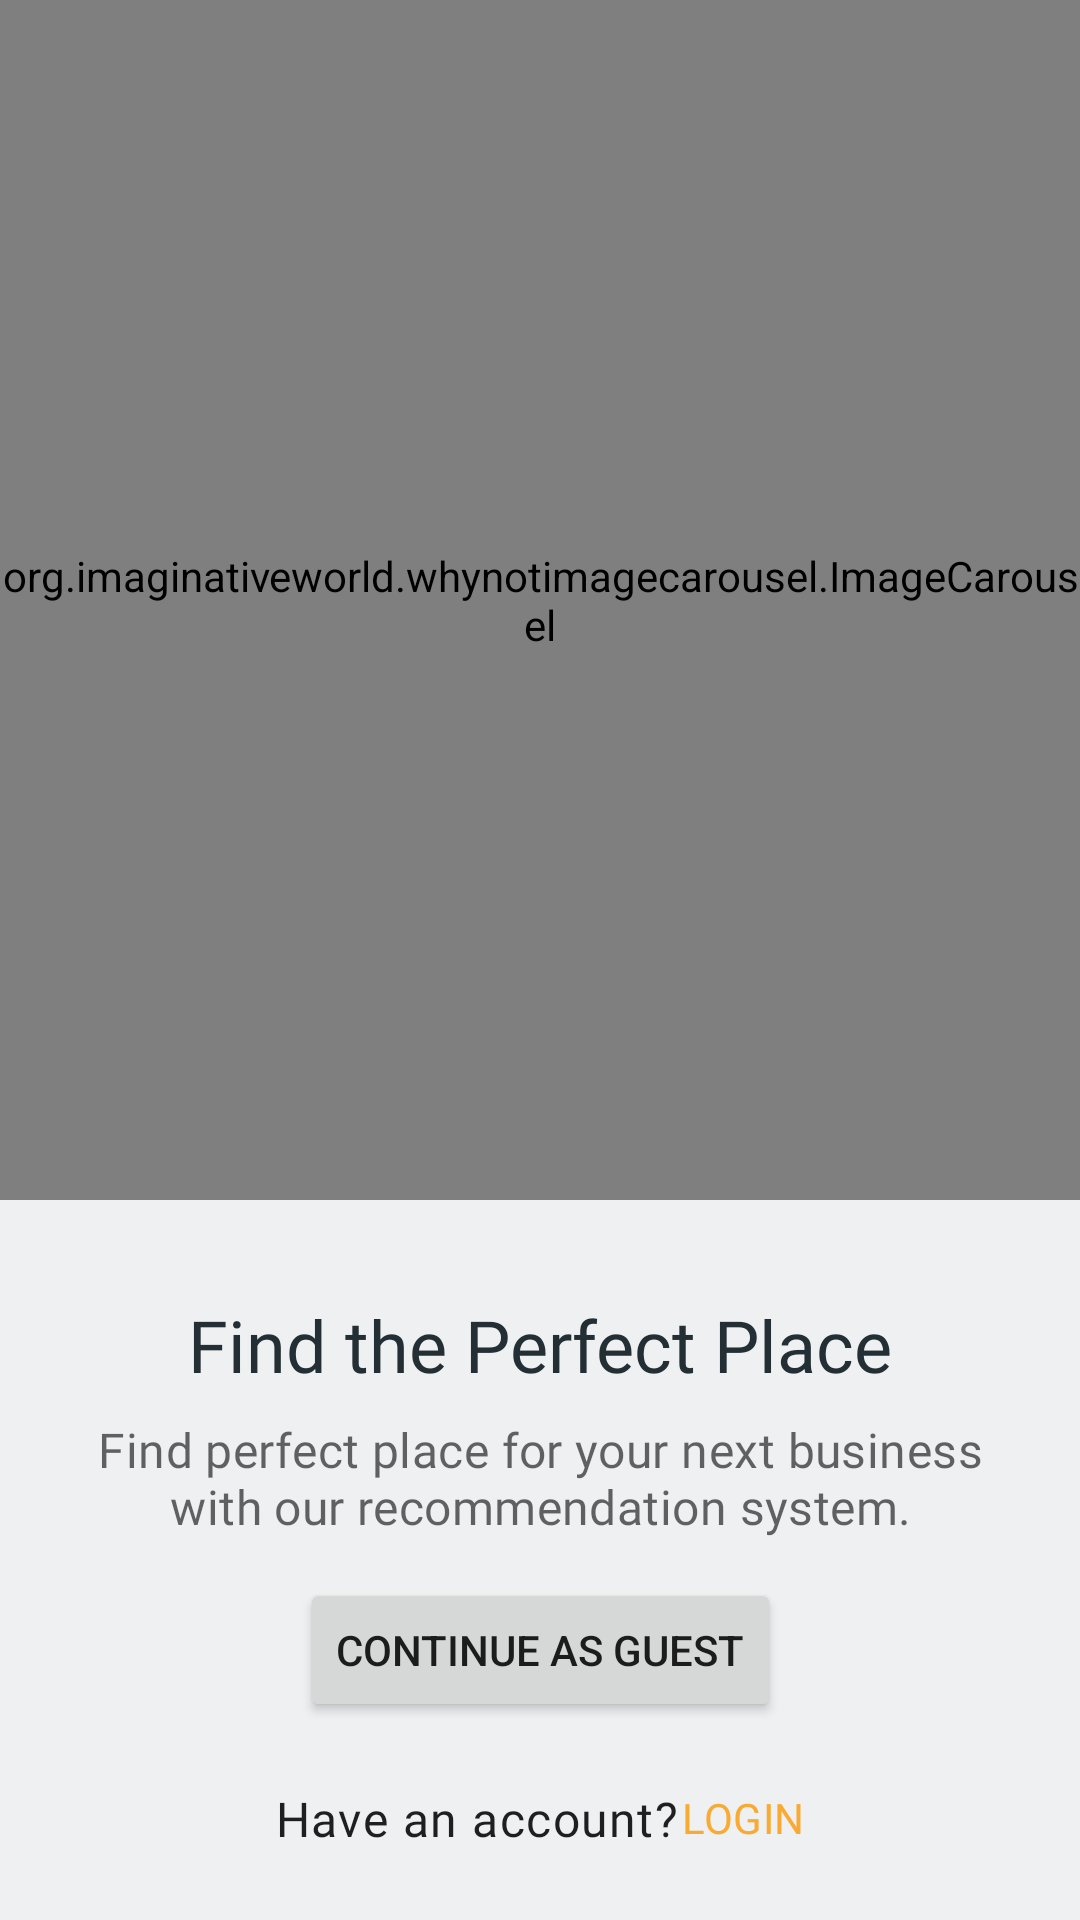

Reconstruct the res/layout file that produces this screen, plus the resources it refers to.
<!-- AndroidManifest.xml: application theme Theme.LokaSee.DayNight -->
<!-- res/layout/fragment_onboarding.xml -->
<?xml version="1.0" encoding="utf-8"?>
<androidx.constraintlayout.widget.ConstraintLayout xmlns:android="http://schemas.android.com/apk/res/android"
    xmlns:app="http://schemas.android.com/apk/res-auto"
    xmlns:tools="http://schemas.android.com/tools"
    android:layout_width="match_parent"
    android:layout_height="match_parent"
    tools:context=".ui.auth.onboarding.OnboardingFragment">

    <org.imaginativeworld.whynotimagecarousel.ImageCarousel
        android:id="@+id/carouselOnboarding"
        android:layout_width="match_parent"
        android:layout_height="400dp"
        app:autoPlay="true"
        app:autoPlayDelay="6000"
        app:autoWidthFixing="true"
        app:bottomShadowAlpha="0.6"
        app:bottomShadowHeight="64dp"
        app:carouselGravity="CENTER"
        app:carouselPadding="0dp"
        app:carouselPaddingBottom="0dp"
        app:carouselPaddingEnd="0dp"
        app:carouselPaddingStart="0dp"
        app:carouselPaddingTop="0dp"
        app:carouselType="BLOCK"
        app:imagePlaceholder="@color/white"
        app:imageScaleType="centerCrop"
        app:indicatorMargin="4dp"
        app:infiniteCarousel="true"
        app:layout_constraintEnd_toEndOf="parent"
        app:layout_constraintStart_toStartOf="parent"
        app:layout_constraintTop_toTopOf="parent"
        app:scaleOnScroll="true"
        app:scalingFactor="0.15"
        app:showBottomShadow="false"
        app:showCaption="false"
        app:showIndicator="true"
        app:showNavigationButtons="false"
        app:showTopShadow="false"
        app:touchToPause="true" />

    <TextView
        android:id="@+id/tvCarouselTitle"
        android:layout_width="wrap_content"
        android:layout_height="wrap_content"
        android:layout_marginTop="32dp"
        android:text="Find the Perfect Place"
        android:textAppearance="@style/TextAppearance.LokaSee.Headline5"
        android:textColor="@color/lokasee_blue_800"
        app:layout_constraintEnd_toEndOf="parent"
        app:layout_constraintStart_toStartOf="parent"
        app:layout_constraintTop_toBottomOf="@+id/carouselOnboarding" />

    <TextView
        android:id="@+id/tvCarouselSubtitle"
        android:layout_width="0dp"
        android:layout_height="wrap_content"
        android:layout_marginStart="32dp"
        android:layout_marginTop="8dp"
        android:layout_marginEnd="32dp"
        android:text="Find perfect place for your next business with our recommendation system."
        android:textAlignment="center"
        android:textAppearance="@style/TextAppearance.LokaSee.Subtitle1"
        android:textColor="@color/lokasee_black_900_alpha_060"
        app:layout_constraintEnd_toEndOf="parent"
        app:layout_constraintStart_toStartOf="parent"
        app:layout_constraintTop_toBottomOf="@+id/tvCarouselTitle" />

    <Button
        android:id="@+id/btnSkip"
        android:layout_width="wrap_content"
        android:layout_height="wrap_content"
        android:layout_marginTop="60dp"
        android:text="Continue as Guest"
        android:textAllCaps="true"
        app:layout_constraintBottom_toBottomOf="parent"
        app:layout_constraintEnd_toEndOf="parent"
        app:layout_constraintStart_toStartOf="parent"
        app:layout_constraintTop_toBottomOf="@+id/carouselOnboarding" />

    <TextView
        android:id="@+id/textView6"
        android:layout_width="wrap_content"
        android:layout_height="wrap_content"
        android:text="Have an account?"
        android:textAppearance="@style/TextAppearance.LokaSee.Body1"
        app:layout_constraintBottom_toBottomOf="@+id/btnGoToLogin"
        app:layout_constraintEnd_toStartOf="@+id/btnGoToLogin"
        app:layout_constraintHorizontal_chainStyle="packed"
        app:layout_constraintStart_toStartOf="parent"
        app:layout_constraintTop_toTopOf="@+id/btnGoToLogin" />

    <Button
        android:id="@+id/btnGoToLogin"
        style="@style/Widget.MaterialComponents.Button.TextButton"
        android:layout_width="wrap_content"
        android:layout_height="wrap_content"
        android:layout_marginStart="1dp"
        android:layout_marginTop="8dp"
        android:insetLeft="8dp"
        android:insetRight="8dp"
        android:minWidth="0dp"
        android:minHeight="48dp"
        android:paddingLeft="0dp"
        android:paddingTop="0dp"
        android:paddingRight="0dp"
        android:paddingBottom="0dp"
        android:text="Login"
        android:textAllCaps="true"
        android:textAppearance="@style/TextAppearance.LokaSee.Subtitle2"
        android:textColor="@color/lokasee_orange_500"
        app:iconPadding="0dp"
        app:layout_constraintEnd_toEndOf="parent"
        app:layout_constraintStart_toEndOf="@+id/textView6"
        app:layout_constraintTop_toBottomOf="@+id/btnSkip" />
</androidx.constraintlayout.widget.ConstraintLayout>
<!-- resources referenced by this layout -->
<resources>
  <color name="lokasee_black_900_alpha_060">#99000000</color>
  <color name="lokasee_blue_800">#232f34</color>
  <color name="lokasee_orange_500">#f9aa33</color>
  <style name="TextAppearance.LokaSee.Headline5" parent="TextAppearance.MaterialComponents.Headline5">
          <item name="fontFamily">@font/worksans_bold</item>
          <item name="android:textColor">@color/color_on_surface_emphasis_high</item>
      </style>
  <style name="TextAppearance.LokaSee.Subtitle1" parent="TextAppearance.MaterialComponents.Subtitle1">
          <item name="fontFamily">@font/worksans_regular</item>
          <item name="android:textColor">@color/color_on_surface_emphasis_high</item>
      </style>
  <style name="TextAppearance.LokaSee.Subtitle2" parent="TextAppearance.MaterialComponents.Subtitle2">
          <item name="fontFamily">@font/worksans_medium</item>
          <item name="android:textColor">@color/color_on_surface_emphasis_high</item>
      </style>
  <style name="Theme.LokaSee.DayNight" parent="Theme.LokaSee" />
  <color name="lokasee_blue_700">#344955</color>
  <color name="lokasee_orange_400">#f9be64</color>
  <color name="lokasee_blue_50">#eef0f2</color>
  <color name="lokasee_white_50">#ffffff</color>
  <color name="lokasee_red_400">#ff4c5d</color>
  <color name="lokasee_black_900">#000000</color>
  <color name="lokasee_white_50_alpha_060">#99ffffff</color>
  <color name="lokasee_blue_50_alpha_060">#99eef0f2</color>
  <color name="nav_bar">@color/lokasee_black_900_alpha_020</color>
  <style name="ShapeAppearance.LokaSee.SmallComponent" parent="ShapeAppearance.MaterialComponents.SmallComponent">
          <item name="cornerFamily">rounded</item>
          <item name="cornerSize">@dimen/lokasee_small_component_corner_radius</item>
      </style>
  <style name="ShapeAppearance.LokaSee.MediumComponent" parent="ShapeAppearance.MaterialComponents.MediumComponent">
          <item name="cornerFamily">rounded</item>
          <item name="cornerSize">@dimen/lokasee_medium_component_corner_radius</item>
      </style>
  <style name="ShapeAppearance.LokaSee.LargeComponent" parent="ShapeAppearance.MaterialComponents.LargeComponent">
          <item name="cornerFamily">rounded</item>
          <item name="cornerSize">@dimen/lokasee_large_component_corner_radius</item>
      </style>
  <style name="TextAppearance.LokaSee.Headline2" parent="TextAppearance.MaterialComponents.Headline2">
          <item name="fontFamily">@font/worksans_semibold</item>
          <item name="android:textColor">@color/color_on_surface_emphasis_high</item>
      </style>
  <style name="TextAppearance.LokaSee.Headline3" parent="TextAppearance.MaterialComponents.Headline3">
          <item name="fontFamily">@font/worksans_bold</item>
          <item name="android:textColor">@color/color_on_surface_emphasis_high</item>
      </style>
  <style name="TextAppearance.LokaSee.Headline4" parent="TextAppearance.MaterialComponents.Headline4">
          <item name="fontFamily">@font/worksans_bold</item>
          <item name="android:textColor">@color/color_on_surface_emphasis_high</item>
      </style>
  <style name="TextAppearance.LokaSee.Headline6" parent="TextAppearance.MaterialComponents.Headline6">
          <item name="fontFamily">@font/worksans_medium</item>
          <item name="android:textColor">@color/color_on_surface_emphasis_high</item>
      </style>
  <style name="TextAppearance.LokaSee.Caption" parent="TextAppearance.MaterialComponents.Caption">
          <item name="fontFamily">@font/worksans_regular</item>
          <item name="android:textColor">@color/color_on_surface_emphasis_high</item>
      </style>
  <color name="lokasee_black_900_alpha_020">#33000000</color>
  <dimen name="lokasee_small_component_corner_radius">24dp</dimen>
  <dimen name="lokasee_medium_component_corner_radius">8dp</dimen>
  <dimen name="lokasee_large_component_corner_radius">12dp</dimen>
  <!-- not gathered from this repository: default colours our renderer supplied (Android Studio template values) -->
  <color name="white">#FFFFFFFF</color>
</resources>
